Image classification data set "trash" (nlhtrung00/trash-classification on GitHub). Class labels (8): background, Coca-Cola, Fanta, Mirinda, Pepsi, Red Bull, Sprite, Sting.

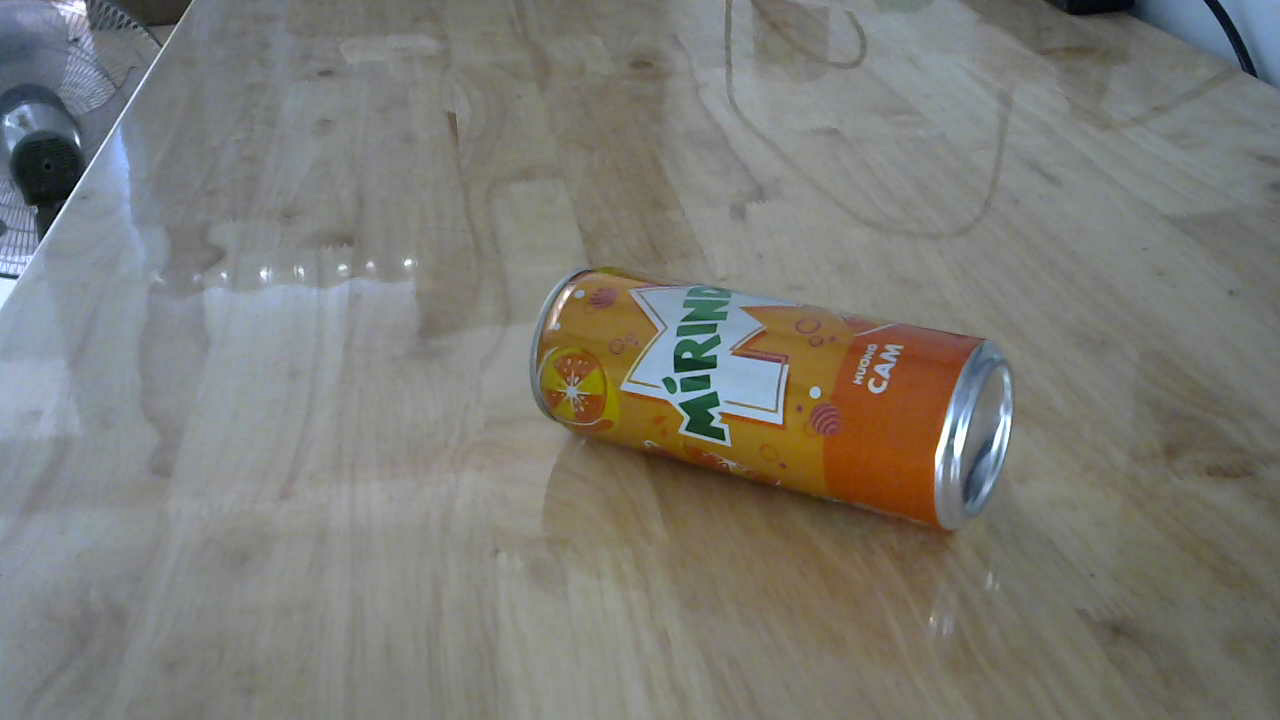
Label: Mirinda

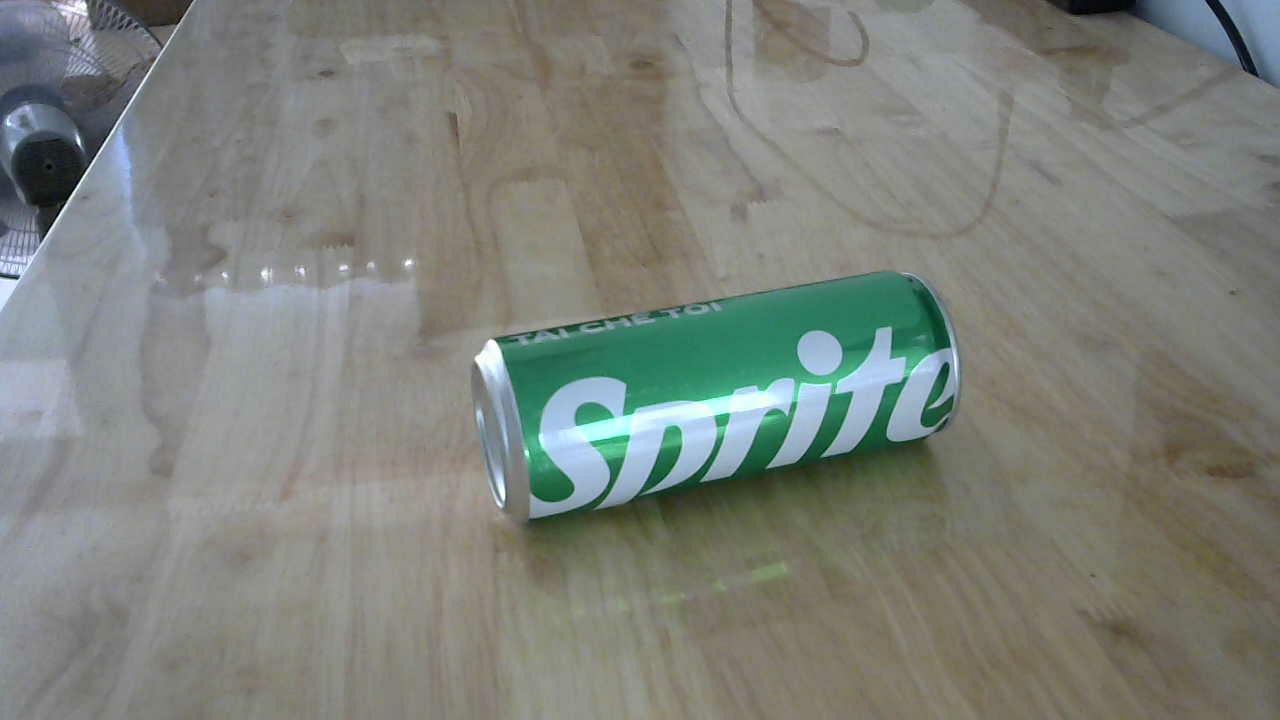
Label: Sprite

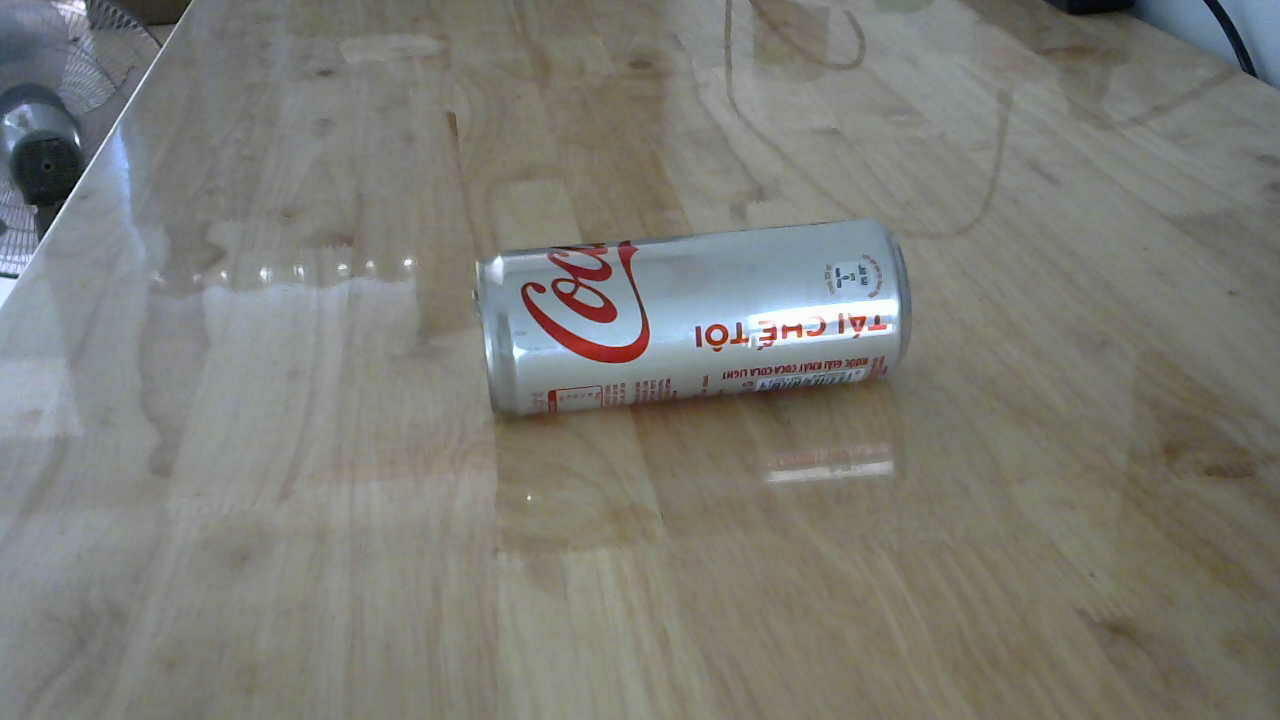
Label: Coca-Cola

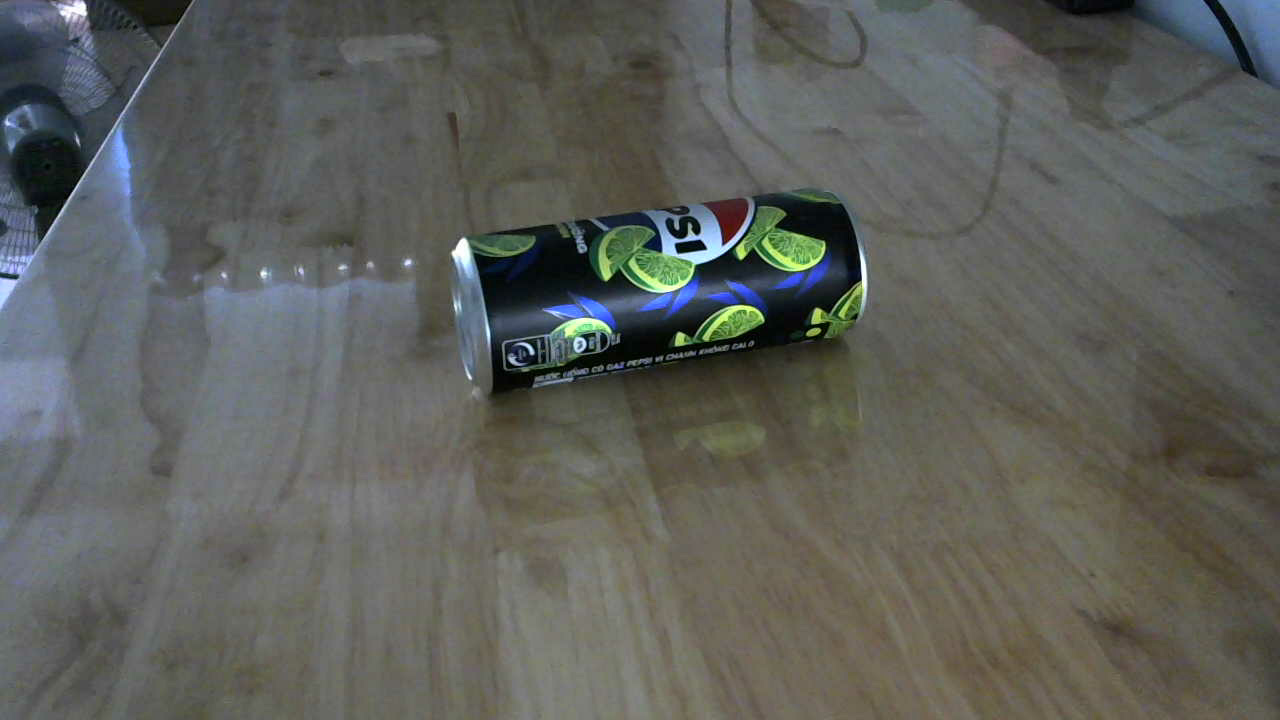
Label: Pepsi

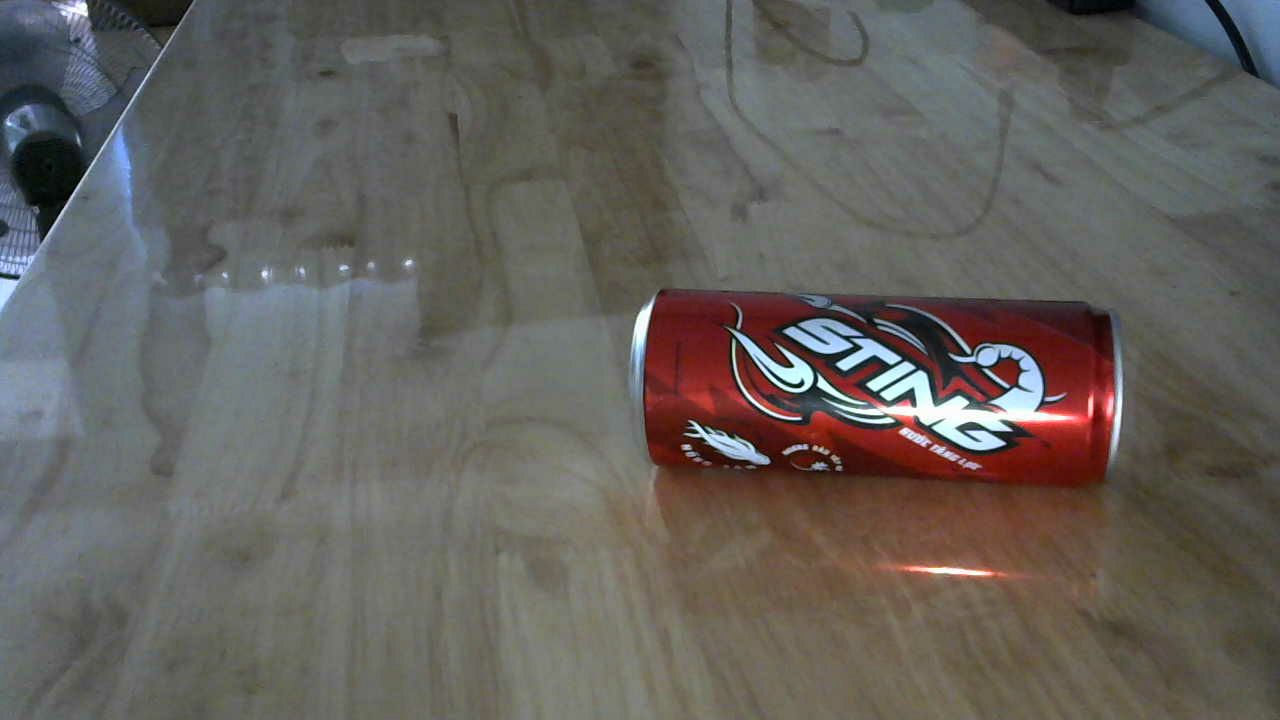
Label: Sting

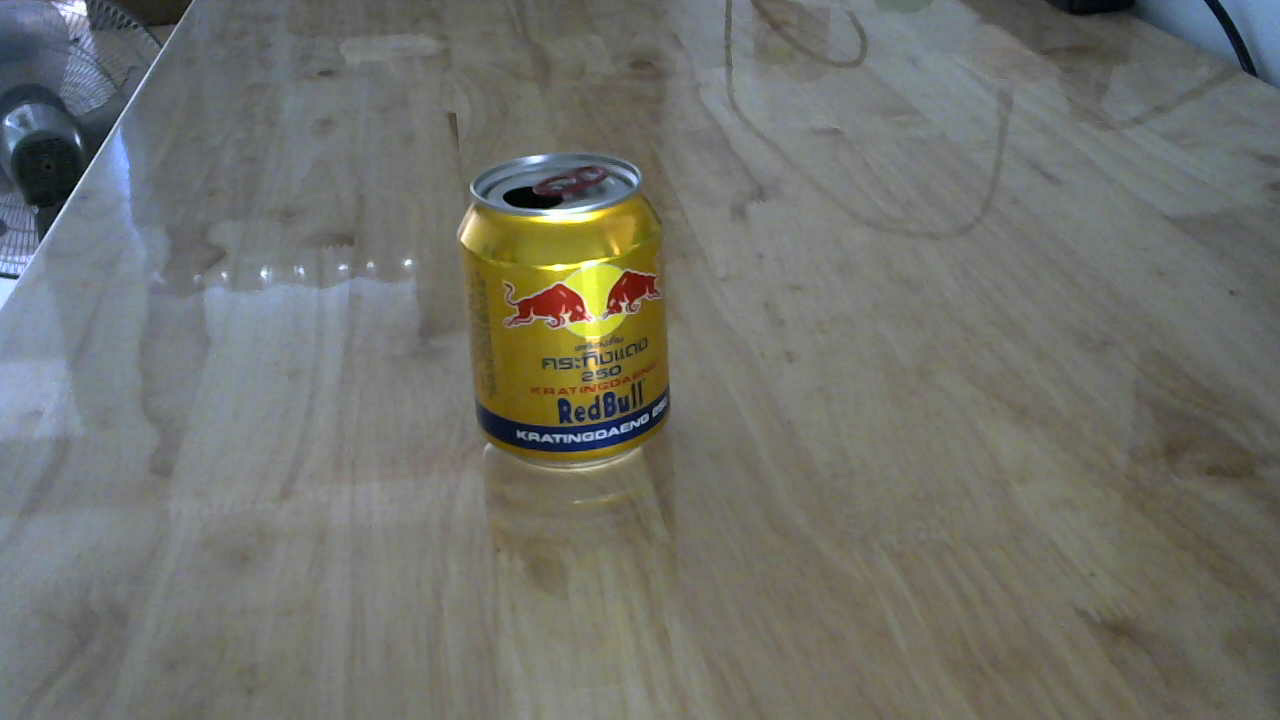
Label: Red Bull
